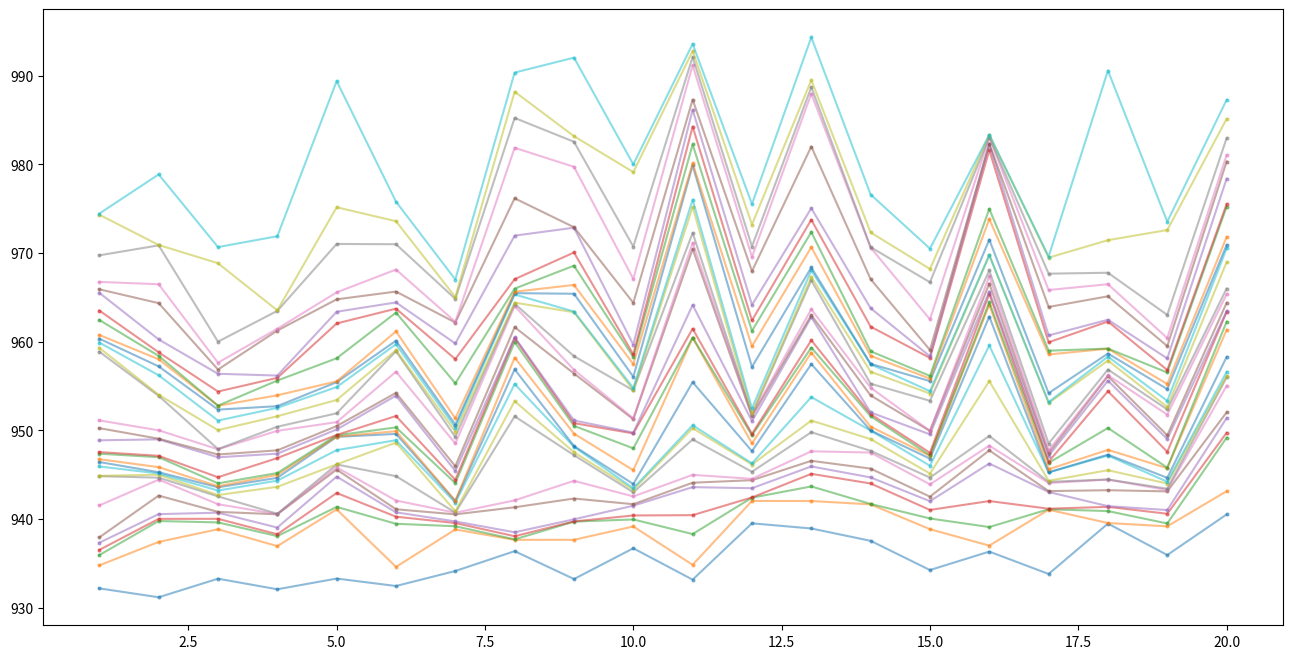

The script that saved this image:
#!/usr/bin/env python

from __future__ import print_function

import json
import pandas as pd

import matplotlib.pyplot as plt
from matplotlib import collections

import argparse

data_run_1 = [
    [936.9390178217823, 936.9514752475249, 936.983300990099, 937.1064257425743, 937.162291089109, 942.2369742574257, 957.928596039604, 965.350502970297, 973.9054910891089, 992.7786039603959],
    [938.8820495049505, 938.962104950495, 939.0282277227723, 939.222396039604, 939.2274356435644, 939.233798019802, 939.3271683168317, 939.4318910891088, 950.7690277227723, 963.0895049504951],
    [938.4214633663366, 938.4651247524753, 938.4715168316832, 938.4790217821783, 938.4872653465346, 938.5477089108911, 939.3126495049504, 941.2063227722773, 949.3787623762377, 950.2716673267328],
    [932.8412158415842, 932.9603306930693, 933.0592297029702, 933.0697762376238, 933.1750930693069, 933.3159029702971, 933.9662633663366, 934.360295049505, 934.5942613861386, 937.7966257425743],
    [939.4584198019803, 945.4972079207921, 950.870291089109, 952.5445029702971, 954.7401980198019, 958.3372851485149, 960.1108712871287, 960.8565386138614, 978.6521861386138, 981.3234118811881],
    [937.7431603960396, 937.7735267326733, 937.9121544554455, 938.1376059405941, 950.2989445544555, 952.0052396039604, 953.3402475247525, 955.4446792079209, 959.9284455445545, 991.2856811881187],
    [939.4012118811881, 939.404394059406, 939.4576792079208, 939.4940198019801, 939.5051663366337, 939.6084891089109, 939.6578217821782, 939.730586138614, 939.7923702970296, 955.0923148514851],
    [933.2412415841584, 935.2135148514852, 939.586798019802, 942.1710574257427, 942.7164594059406, 946.3556435643563, 947.1767326732673, 947.776495049505, 954.8047247524752, 956.0851524752476],
    [941.3928673267327, 941.5737366336634, 941.6413346534653, 941.6480158415841, 941.7577306930694, 941.7669168316831, 941.9393702970297, 942.1023485148515, 946.174700990099, 949.9951722772278],
    [936.6203762376239, 936.6308891089109, 936.708693069307, 936.7243801980198, 936.7316435643564, 936.7468396039603, 936.7475287128714, 936.9528396039603, 937.541798019802, 957.3243861386138],
    [935.5727306930694, 935.6014732673268, 935.7803267326732, 935.8194752475248, 935.8351485148515, 935.8906099009901, 936.0038178217821, 936.1969603960397, 937.8703663366337, 938.6487584158416],
    [939.8891861386139, 940.0606910891089, 940.1008633663366, 940.738403960396, 951.7597405940594, 954.6346475247525, 956.7378633663367, 958.2439900990099, 964.4786752475247, 993.6164574257426],
    [936.883697029703, 937.0054158415842, 937.0122376237623, 937.0157287128712, 937.0817247524752, 937.1025207920792, 937.2044356435644, 937.3934415841585, 956.0564891089109, 973.8146891089109],
    [935.7198950495049, 935.7251247524753, 935.9440237623762, 935.9512178217822, 936.2207881188118, 936.4058059405941, 936.5386356435644, 936.6127346534654, 952.3110732673267, 970.3779742574258],
    [939.3096613861386, 939.3687603960395, 939.4171821782178, 939.5332633663367, 939.9494356435644, 941.0720554455446, 955.2563168316831, 964.2058178217821, 978.8590693069308, 985.012302970297],
    [936.2279603960396, 936.9399089108912, 937.1417049504951, 938.0422752475248, 954.2265584158415, 958.4034554455445, 960.1885584158416, 975.5460415841584, 984.2422435643564, 984.8753544554455],
    [935.434887128713, 935.4739564356435, 935.492712871287, 935.5182534653464, 935.5681504950495, 935.5890792079208, 935.5961762376238, 935.615885148515, 935.7644534653466, 935.7710534653465],
    [937.5251465346535, 937.5414118811882, 937.6481722772278, 937.678310891089, 937.6870811881188, 937.7371544554455, 937.7583306930693, 937.8345267326733, 953.9094178217822, 966.1485247524752],
    [938.2473287128713, 938.3577168316831, 938.4551445544554, 938.742910891089, 951.3441148514851, 961.5853999999999, 963.7369445544555, 980.3954138613861, 988.6925920792079, 991.5872059405941],
    [935.5723089108911, 935.8472198019803, 936.1159603960396, 936.7412118811881, 939.2345485148514, 939.8197623762376, 940.1555722772277, 944.0299386138613, 952.8630871287129, 957.6861465346535],
]

data_run_2 = [
    [938.563592079208, 946.2247485148514, 957.0724356435643, 958.5946653465347, 961.4759346534654, 973.734687128713, 974.1153089108911, 974.6874514851486, 982.0901267326733, 990.4019326732673],
    [936.9977742574257, 940.9632792079208, 945.6786118811881, 947.467811881188, 951.8572475247526, 954.5995742574257, 957.536908910891, 960.7841425742574, 971.059093069307, 975.2378356435644],
    [939.4827643564356, 945.3202376237624, 946.7772336633664, 949.0481881188119, 953.7014811881188, 958.6699207920792, 962.0308356435644, 973.0095603960397, 973.4972396039605, 978.379293069307],
    [934.5445603960395, 939.4574792079208, 940.4312910891089, 943.7712376237624, 944.8084376237624, 948.2966297029702, 949.671112871287, 952.0652198019802, 958.9626297029703, 960.0336613861386],
    [942.7392693069306, 946.1993782178217, 952.4990613861386, 956.5614514851485, 959.2770039603961, 964.7887623762376, 970.3279148514852, 975.7012277227723, 982.6069207920791, 985.4880376237622],
    [929.7608376237624, 936.1356297029703, 936.3239821782179, 940.9976930693069, 943.561102970297, 946.6242653465347, 957.1682237623762, 958.8610495049504, 960.9966217821783, 977.8289326732672],
    [944.4037683168316, 949.9661069306932, 952.6803980198019, 956.7712534653465, 960.6449366336634, 967.3931445544554, 968.0388554455445, 983.4690752475249, 984.99760990099, 993.9136178217822],
    [934.5132514851485, 937.275405940594, 939.8444376237624, 941.224001980198, 941.2880297029703, 942.8214514851486, 943.2411485148515, 944.121192079208, 949.6129663366337, 951.8988673267327],
    [931.8153722772278, 939.5871861386139, 949.5945069306931, 957.5068336633664, 958.9076118811881, 968.6653485148516, 968.7611267326732, 970.4297128712872, 981.0398257425743, 983.4024534653466],
    [933.4745762376238, 937.1468792079208, 937.330110891089, 938.8681306930694, 941.3950138613861, 941.4711346534654, 941.7245405940595, 942.2444792079208, 948.2155306930694, 953.1235306930693],
    [937.1145188118812, 946.8892712871286, 955.4195227722772, 958.4910772277228, 964.6965524752476, 966.5736792079208, 967.7059267326732, 973.1660554455445, 973.2581940594059, 982.2263584158416],
    [937.2587108910891, 939.5349900990099, 941.2552891089108, 941.7882633663367, 951.9744653465347, 953.4128198019803, 954.0399623762376, 957.7144158415841, 959.4573861386139, 968.2122891089109],
    [932.0847524752475, 943.1072158415841, 948.07899009901, 948.2886693069306, 948.8492297029703, 951.2509782178219, 956.3317465346535, 956.5122336633663, 961.484499009901, 968.0393504950493],
    [936.4729465346535, 936.5469861386138, 938.6751207920793, 939.192792079208, 947.1470356435643, 949.6745287128713, 955.2347445544555, 956.4662752475248, 964.7258712871287, 971.3571326732673],
    [943.1523742574258, 943.3866475247526, 947.5564118811881, 948.1268415841585, 950.3012316831682, 968.9820732673268, 973.1985683168316, 979.3834356435643, 987.2522396039604, 990.3810356435642],
    [937.2945465346535, 938.619700990099, 945.9297168316832, 946.3176990099009, 952.1998138613861, 953.8867663366337, 954.5833960396039, 956.1197821782179, 964.8686534653465, 966.9203861386138],
    [931.7429069306932, 935.8547445544555, 939.5298415841584, 943.656998019802, 944.1100217821783, 945.2667287128712, 945.4731445544554, 945.6934613861386, 948.4662396039604, 950.6160475247525],
    [935.323403960396, 938.725306930693, 939.5109287128712, 940.1786198019802, 943.3136217821782, 944.3324871287128, 946.68559009901, 951.8468534653466, 952.0611623762376, 965.8365821782178],
    [931.8273148514852, 939.096914851485, 942.2539801980198, 942.661293069307, 946.7289722772276, 949.5933089108911, 954.8386158415842, 955.2322594059405, 955.3019425742574, 957.2062831683169],
    [934.2843663366338, 944.3642752475247, 948.1395900990099, 948.4130435643564, 950.2699267326733, 958.2009465346534, 959.3600910891089, 967.9225683168318, 977.589502970297, 982.5163564356435],
]

data_run_3 = [
    [932.1766554455446, 934.7733168316831, 935.9324198019802, 936.5173287128713, 937.3277168316831, 937.9310356435643, 941.5322673267326, 944.8337227722773, 944.8658772277228, 945.9268772277228, 946.4254712871286, 946.7465188118812, 947.3698851485149, 947.5506891089109, 948.8782277227723, 950.2481366336634, 951.1214158415842, 958.8724534653464, 959.3097128712872, 959.903001980198, 960.3412653465347, 960.7609920792079, 962.4491722772276, 963.5143623762377, 965.5130851485148, 965.9091227722773, 966.7458752475247, 969.7445920792079, 974.3242198019801, 974.4493683168317],
    [931.1730079207921, 937.4190910891089, 939.7745841584159, 940.016695049505, 940.5521108910891, 942.6427485148515, 944.4459445544555, 944.6642158415841, 944.9980099009902, 945.1371544554456, 945.2812930693068, 945.8493544554456, 946.976099009901, 947.1294039603961, 948.9856514851485, 949.0579366336634, 950.0058277227722, 953.8928277227723, 954.0130633663366, 956.2143762376238, 957.2170732673267, 958.0194514851486, 958.4001742574258, 958.8032, 960.2575900990099, 964.3480237623762, 966.4800356435644, 970.8664336633664, 970.9090534653466, 978.8684039603961],
    [933.2698752475247, 938.8447128712871, 939.6182019801981, 940.022203960396, 940.7131544554455, 940.8066158415842, 941.671005940594, 942.5521267326732, 942.7026138613861, 943.2103485148514, 943.5795702970297, 943.6969128712872, 944.0225584158416, 944.7154356435643, 946.9640851485149, 947.2794851485148, 947.8689564356437, 947.8870237623763, 950.027908910891, 951.1087207920792, 952.3386059405941, 952.7735287128713, 952.7826732673267, 954.380605940594, 956.3839386138613, 956.8608752475246, 957.6320118811881, 960.0057960396039, 968.8508712871286, 970.673893069307],
    [932.0745148514851, 936.9459108910892, 938.0716831683168, 938.2799524752476, 939.0350495049504, 940.5327326732673, 940.5475069306931, 940.594394059406, 943.633095049505, 944.3280990099009, 944.6441821782179, 944.9801485148514, 945.1896633663366, 946.8741722772278, 947.3719267326733, 947.7464673267327, 949.9496633663366, 950.4106554455445, 951.594203960396, 952.5401603960396, 952.7311584158416, 953.9549881188118, 955.6203742574257, 955.9242514851485, 956.1817148514851, 961.2604693069306, 961.4620693069307, 963.4795900990099, 963.5312257425743, 971.8986811881189],
    [933.2851544554455, 941.0842871287128, 941.3660178217822, 942.9364277227724, 944.7832118811882, 945.5773148514851, 945.823495049505, 946.1512, 946.1639940594059, 947.7703960396041, 949.2640653465346, 949.294699009901, 949.444295049505, 949.4784732673268, 950.1010653465347, 950.4845386138614, 950.9287405940594, 951.9249188118812, 953.4277188118812, 954.8865603960396, 955.4348435643564, 955.5286811881188, 958.1299960396041, 962.0600475247523, 963.3797148514851, 964.7788693069306, 965.5652732673267, 971.0250495049505, 975.1657702970298, 989.3980851485148],
    [932.4442336633664, 934.6022970297029, 939.4626752475248, 940.2638178217821, 940.7547504950495, 941.0998732673266, 942.0879544554456, 944.8360316831684, 948.618594059406, 948.8891603960396, 949.5998792079207, 949.9039247524753, 950.3316297029702, 951.6184237623762, 953.9102277227722, 954.2283445544555, 956.6100930693069, 958.9243841584158, 959.0419346534654, 959.7117465346535, 960.1130237623762, 961.165201980198, 963.2835722772278, 963.728687128713, 964.4299762376238, 965.6558415841585, 968.1358178217821, 970.9961623762376, 973.5889782178218, 975.7964732673267],
    [934.1371782178218, 938.8210514851486, 939.1844693069307, 939.5458237623764, 939.7304732673267, 940.5253584158415, 940.710099009901, 940.7239643564357, 940.8727287128713, 941.8415940594059, 942.0304455445545, 942.0596019801981, 944.0447544554455, 944.4151980198019, 945.4175544554456, 945.9531762376238, 948.5224257425742, 949.2542891089109, 949.8509861386138, 950.3043306930695, 950.6487663366337, 951.3631841584158, 955.3110554455445, 958.0385999999999, 959.8017207920793, 962.1629980198019, 962.2442336633663, 964.8313524752475, 965.0392118811882, 967.0166415841584],
    [936.3740811881189, 937.652304950495, 937.7057128712871, 938.0605762376238, 938.5043584158417, 941.3249702970297, 942.1039881188119, 951.5816693069307, 953.2915168316831, 955.2241386138613, 956.8799188118812, 958.2035306930693, 959.9575188118812, 960.4184910891089, 960.4948891089108, 961.6452356435643, 964.0155108910891, 964.2809742574258, 964.4073564356436, 965.3264257425742, 965.4786574257427, 965.6357603960396, 965.9899603960396, 967.0505920792078, 971.9651801980198, 976.1752831683168, 981.8703524752475, 985.2394534653464, 988.1996910891088, 990.3568970297031],
    [933.2311485148515, 937.6563089108911, 939.7073207920793, 939.7280851485148, 939.9674693069306, 942.312299009901, 944.3069702970297, 947.2007227722772, 947.5356693069307, 948.1522455445545, 948.2299544554455, 949.6315148514851, 950.507401980198, 950.816095049505, 951.118302970297, 956.4125227722773, 956.8315267326732, 958.3663128712872, 963.322796039604, 963.4042178217823, 965.407398019802, 966.4045702970296, 968.5755306930693, 970.0651524752476, 972.858994059406, 972.9148792079208, 979.7254237623762, 982.5510475247524, 983.1841920792081, 992.0408396039604],
    [936.699702970297, 939.1613247524753, 939.9512811881189, 940.402295049505, 941.5046118811881, 941.670211881188, 942.5493287128713, 943.0104277227723, 943.3072178217822, 943.4645326732674, 943.950893069307, 945.5066871287129, 947.9708495049505, 949.654603960396, 949.7492514851485, 951.2531683168316, 951.3532871287129, 954.508908910891, 954.536594059406, 954.7764613861386, 956.0473148514852, 957.4761128712871, 958.2730950495048, 958.563104950495, 959.6586396039604, 964.3836811881188, 967.0849366336635, 970.7312514851484, 979.1288712871287, 980.0001306930694],
    [933.1601643564356, 934.835299009901, 938.3042336633664, 940.4354356435643, 943.5985485148515, 944.0959643564357, 944.9824891089108, 948.9807821782179, 950.2504693069307, 950.5826396039604, 955.4289267326733, 960.4428178217822, 960.4702871287129, 961.4675089108911, 964.1449564356436, 970.463120792079, 971.1427762376238, 972.2790990099011, 975.1998217821782, 976.0233643564356, 979.8825207920793, 980.1335148514852, 982.2451188118812, 984.2669287128713, 986.163192079208, 987.3035742574258, 991.1851247524752, 992.1063584158417, 992.7919742574256, 993.5945128712871],
    [939.5146, 942.039118811881, 942.4087465346535, 942.4328257425742, 943.4764059405941, 944.3795227722773, 944.5325683168317, 945.3279267326733, 946.1486198019802, 946.2755524752475, 947.6571108910891, 948.5199306930692, 949.4432455445544, 949.6039425742574, 951.0446574257426, 951.5929762376237, 951.718302970297, 951.768506930693, 951.9196495049505, 952.4851485148515, 957.1592455445544, 959.4901564356435, 961.2230079207922, 962.4031940594059, 964.1538554455447, 967.9519445544555, 969.5580356435644, 970.7385722772277, 973.2130613861386, 975.5298138613862],
    [938.9331326732673, 942.029794059406, 943.674592079208, 945.0954871287129, 945.9317089108912, 946.563299009901, 947.6387821782178, 949.7907821782179, 951.1059603960397, 953.7519623762375, 957.470613861386, 958.7735168316832, 959.335706930693, 960.1596237623762, 962.7556435643564, 962.9987861386139, 963.661497029703, 966.9160613861386, 967.3028118811881, 968.0488158415842, 968.3714613861385, 970.6614732673268, 972.3591346534654, 973.7551445544555, 975.0509762376237, 982.0104851485148, 987.9676712871287, 988.7157524752475, 989.5096376237624, 994.338405940594],
    [937.5395465346535, 941.6528435643563, 941.6990732673268, 944.0078257425744, 944.6906495049506, 945.6869207920793, 947.4976495049506, 947.6907584158416, 949.0160257425744, 949.975087128713, 949.9871188118813, 950.4104851485148, 951.5912851485149, 951.8323465346534, 952.0218752475248, 953.9415762376238, 954.818104950495, 955.2580217821783, 956.6122851485148, 957.4560811881188, 957.4981524752475, 958.4040712871287, 958.9198435643564, 961.6977405940595, 963.7759504950494, 967.0524257425743, 970.6163801980198, 970.6634811881188, 972.3211861386138, 976.6019306930693],
    [934.2455643564356, 938.8524970297029, 940.0614475247526, 941.0240673267326, 942.0106158415841, 942.5218376237623, 943.9056613861386, 944.6743881188119, 945.1262871287129, 946.0119168316832, 946.8110495049505, 947.1263108910891, 947.1863584158415, 947.4730811881188, 949.5505623762376, 949.9381623762376, 949.9402396039604, 953.3357188118813, 954.1542316831682, 954.4248554455445, 955.5573623762376, 955.832403960396, 956.1463168316832, 958.1700079207922, 958.3590396039604, 959.0680970297029, 962.5199564356435, 966.7064712871287, 968.2074653465346, 970.5031900990099],
    [936.3243841584158, 937.0011702970297, 939.0943326732673, 942.0270316831684, 946.2585326732673, 947.7454732673267, 948.2747188118811, 949.3728217821782, 955.5538732673268, 959.5763564356436, 962.842306930693, 964.1806831683168, 964.4564554455445, 965.4015227722772, 965.6610772277228, 966.5544237623762, 967.3664851485149, 968.0370495049505, 969.7647584158416, 969.7688495049505, 971.507798019802, 973.8322316831683, 974.9869603960396, 981.5971188118812, 982.2918752475248, 982.3348178217822, 983.0312554455446, 983.0903168316831, 983.3361287128713, 983.3373900990099],
    [933.8034792079209, 941.0511722772277, 941.1000534653466, 941.1619980198019, 943.0487841584159, 943.1494673267326, 944.0605801980198, 944.1917841584159, 944.3147683168318, 945.2568138613861, 945.2710752475247, 945.6100871287128, 946.3345544554455, 946.4588712871287, 947.1277089108911, 947.4380435643565, 947.7480871287129, 948.5135722772277, 953.0809960396039, 953.191392079208, 954.1966475247525, 958.5601762376238, 958.9879049504951, 959.9321148514852, 960.7095900990099, 963.9196138613861, 965.8295326732673, 967.6752910891089, 969.481003960396, 969.6070316831684],
    [939.4846871287128, 939.5477504950495, 940.8966336633663, 941.3738673267327, 941.4504376237625, 943.2512673267327, 944.4433306930692, 944.4640158415841, 945.5060732673268, 947.1598435643565, 947.2610752475247, 947.8020178217822, 950.2658237623762, 954.4167366336634, 955.6016158415841, 956.1155485148515, 956.2194356435643, 956.8622653465346, 957.8741683168316, 958.3153425742574, 958.6667366336634, 959.2106376237623, 959.225392079208, 962.2769960396041, 962.476013861386, 965.1205841584158, 966.485702970297, 967.7773663366336, 971.4527643564356, 990.580095049505],
    [935.939500990099, 939.1755861386139, 939.4976336633663, 940.5929524752477, 941.0124871287129, 943.1170633663367, 943.266499009901, 943.415198019802, 944.0013584158415, 944.2062118811881, 944.647910891089, 945.7333465346535, 945.7939861386138, 947.5777603960397, 949.0233207920792, 949.4414277227723, 951.7741683168317, 952.3574099009901, 952.6398673267327, 953.3318336633664, 954.6515821782178, 955.2296356435643, 956.5277683168317, 956.8057920792079, 958.1133801980197, 959.5062594059406, 960.4059128712871, 963.0222455445545, 972.5980851485149, 973.5365900990098],
    [940.5142495049505, 943.1339603960396, 949.1710376237623, 949.7267742574257, 951.3858831683168, 952.0293168316832, 955.0283128712871, 955.9833326732672, 956.1336435643564, 956.589091089109, 958.2773643564357, 961.3338178217822, 962.2496891089108, 963.3605702970298, 963.4443584158415, 964.3802415841584, 965.3608970297029, 965.9946336633665, 968.9668455445544, 970.5210594059406, 970.9037742574257, 971.8174534653466, 975.222302970297, 975.5270376237625, 978.3861762376238, 980.313912871287, 981.0577207920793, 982.9552811881188, 985.135493069307, 987.2772732673267],
]

data_run = data_run_3

fig, ax = plt.subplots(1, 1, figsize=(16, 8))

num_runs = len(data_run)
num_times = len(data_run[0])

data_transpose = [[times[i] for times in data_run] for i in range(num_times)]

for i in range(num_times):
    #ax.plot(range(1, num_runs + 1), data_transpose[i], "o-", c="b", ms=2, alpha=0.5)
    ax.plot(range(1, num_runs + 1), data_transpose[i], "o-", ms=2, alpha=0.5)

#for i, run in enumerate(data_run_1):
#    ax.plot([i + 1] * len(run), run, "o", c="b", ms=2, alpha=0.5)

plt.show()
